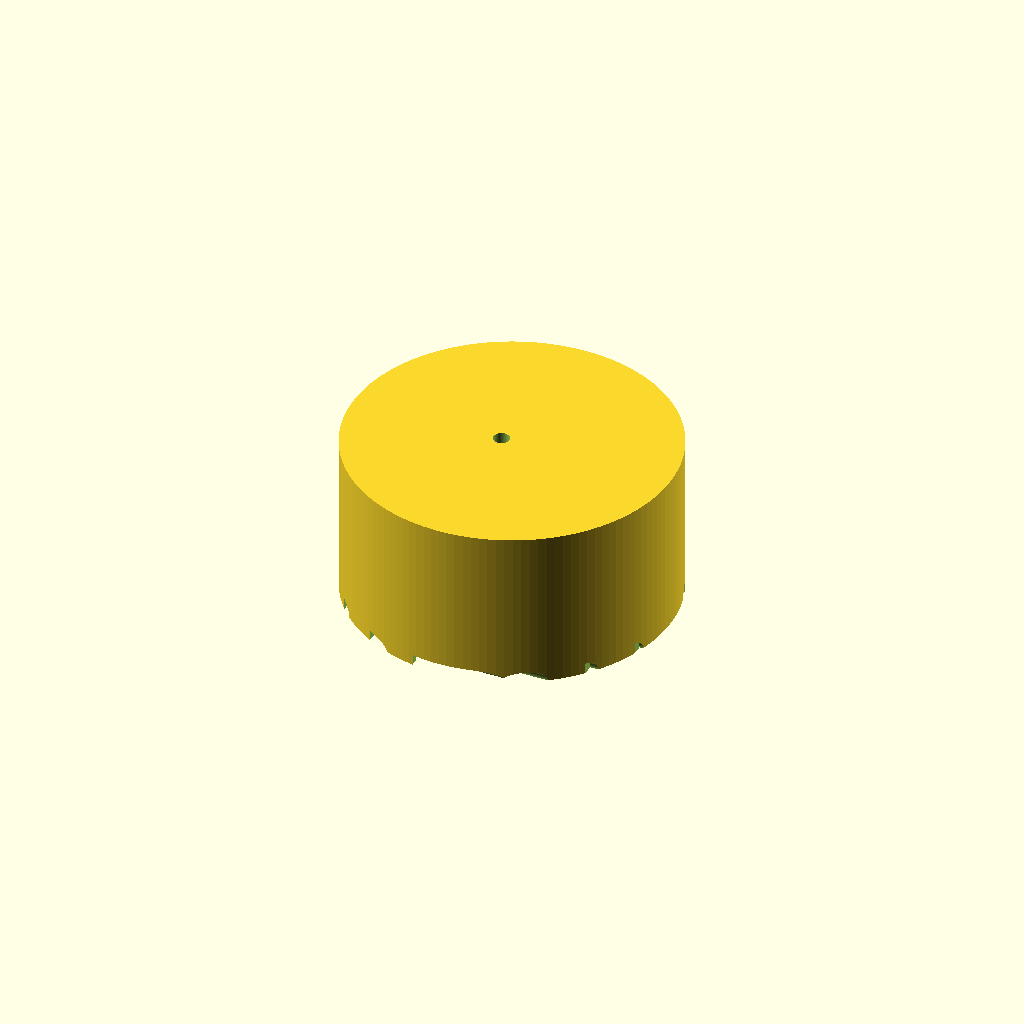
Cell 1: rendered with the file's own defaults.
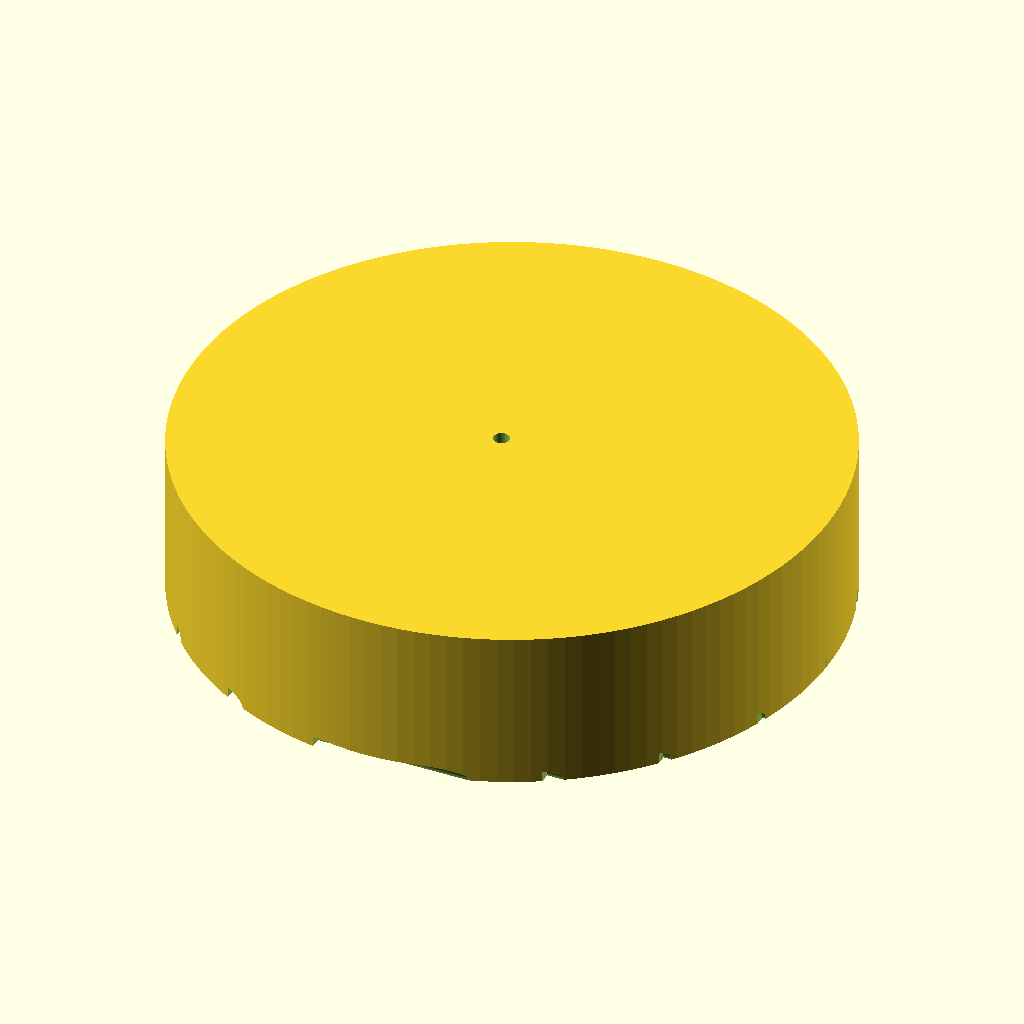
Cell 2: the same model with knob_d = 60.
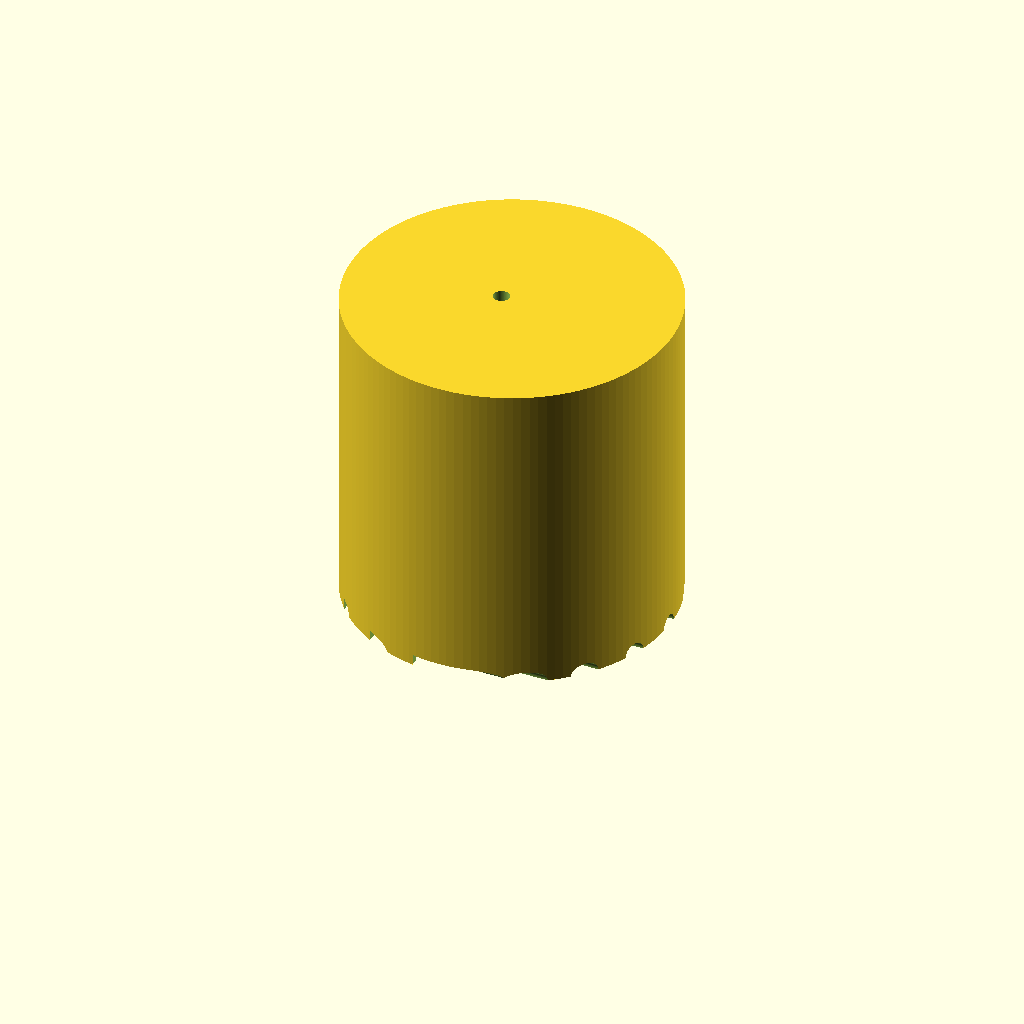
Cell 3: knob_h = 30 (everything else at default).
One fixed orthographic camera (rotation 55°, 0°, 25°; colour scheme Cornfield) for every cell.
OpenSCAD source file bench/results/gpu-v7-g4/code/scadcoder-v7/dshaft_knob_6mm_s3_a2.scad:
// Replacement knob for hotplate stirrer with D-shaft
// Print orientation: D-flat side facing hotplate down on bed (z = 0)

// ---------- Parameters ----------
knob_d          = 30;    // knob outer diameter
knob_h          = 15;    // knob height
shaft_d         = 6.2;   // D-shaft diameter
bore_depth      = 12;    // blind bore depth from bottom face
bore_flat       = 4.7;   // D-bore flat-to-flat distance (across circle)
groove_count    = 18;    // number of grip grooves
groove_d        = 2;     // grip groove diameter (half-cylinder)
pointer_w       = 1.5;   // pointer groove width
pointer_depth   = 1;     // pointer groove depth

eps             = 0.5;   // cutter overshoot past faces
$fn             = 128;   // curve resolution

// ---------- Derived ----------
// D-bore radius from flat-to-flat distance
bore_r = bore_flat / 2 + eps;

// ---------- Model ----------
difference() {
    // Main knob body
    cylinder(d = knob_d, h = knob_h);

    // D-shaped blind bore, centred on axis, flat on +x side
    translate([0, 0, -eps])
        cylinder(r = bore_r, h = bore_depth + 2 * eps, $fn = 64);
    translate([bore_r, 0, -eps])
        cube([bore_r, 2 * bore_r, bore_depth + 2 * eps]);

    // Grip grooves: vertical half-cylinders centred on outer surface
    for (i = [0 : groove_count - 1]) {
        a = i * 360 / groove_count;
        translate([knob_d / 2 * cos(a), knob_d / 2 * sin(a), 0])
            rotate([0, 90, 0])
                cylinder(d = groove_d, h = knob_h + 2 * eps);
    }

    // Pointer groove: radial slot from centre to edge, on +x side
    translate([0, 0, -eps])
        linear_extrude(height = knob_h + 2 * eps)
            translate([-pointer_depth, 0, 0])
                circle(d = pointer_w);
}
Parameter table extracted from the source (name, type, default, range or options):
knob_d: number, default 30
knob_h: number, default 15
shaft_d: number, default 6.2
bore_depth: number, default 12
bore_flat: number, default 4.7
groove_count: number, default 18
groove_d: number, default 2
pointer_w: number, default 1.5
pointer_depth: number, default 1
eps: number, default 0.5
